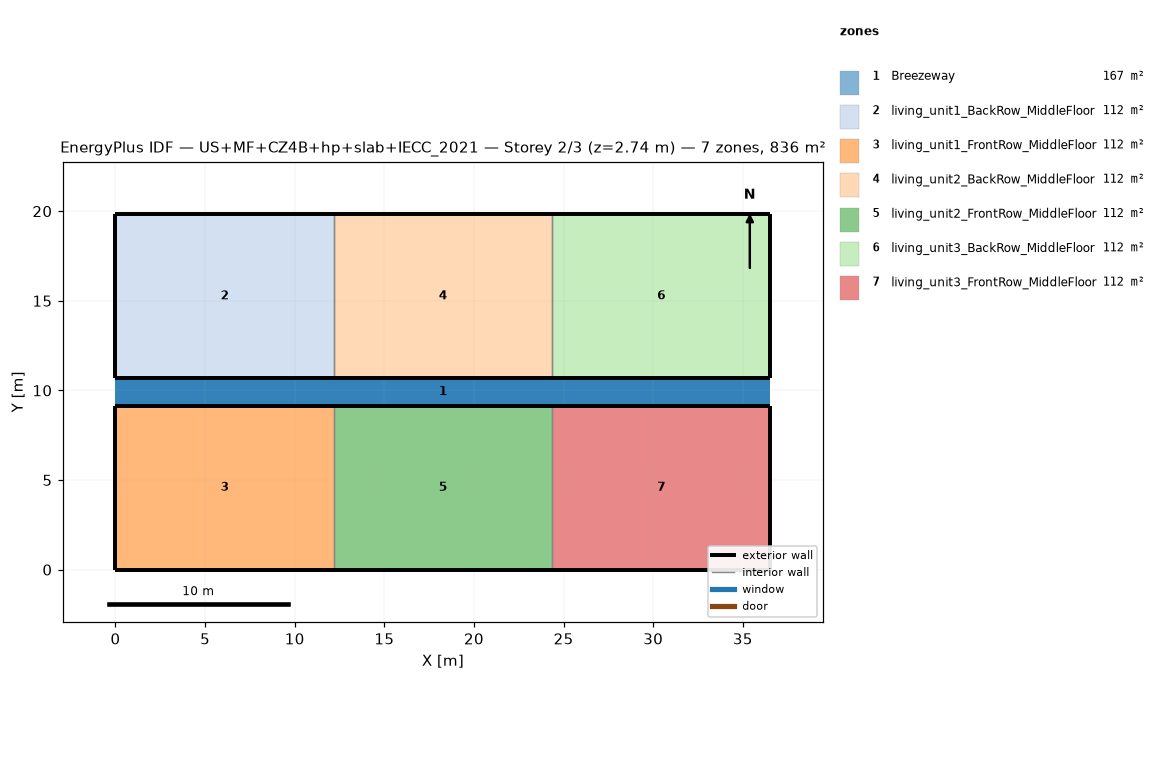
=== STOREY PLAN SPEC (per zone: floor XY polygon, exterior-wall plan segments, windows/doors) ===
zone 1: Breezeway  (167.0 m²)
  floor: (36.54, 9.16) (0.00, 9.16) (0.00, 10.68) (36.54, 10.68)
  floor: (36.54, 9.16) (0.00, 9.16) (0.00, 10.68) (36.54, 10.68)
  floor: (36.54, 9.16) (0.00, 9.16) (0.00, 10.68) (36.54, 10.68)
zone 2: living_unit1_BackRow_MiddleFloor  (111.5 m²)
  floor: (12.18, 10.68) (0.00, 10.68) (0.00, 19.84) (12.18, 19.84)
  exterior wall: (0.00, 10.68) – (12.18, 10.68)  [12.2 m]
  exterior wall: (12.18, 19.84) – (0.00, 19.84)  [12.2 m]
  exterior wall: (0.00, 19.84) – (0.00, 10.68)  [9.2 m]
  interior walls: 1
zone 3: living_unit1_FrontRow_MiddleFloor  (111.5 m²)
  floor: (12.18, 0.00) (0.00, 0.00) (0.00, 9.16) (12.18, 9.16)
  exterior wall: (0.00, 0.00) – (12.18, 0.00)  [12.2 m]
  exterior wall: (12.18, 9.16) – (0.00, 9.16)  [12.2 m]
  exterior wall: (0.00, 9.16) – (0.00, 0.00)  [9.2 m]
  interior walls: 1
zone 4: living_unit2_BackRow_MiddleFloor  (111.5 m²)
  floor: (24.36, 10.68) (12.18, 10.68) (12.18, 19.84) (24.36, 19.84)
  exterior wall: (12.18, 10.68) – (24.36, 10.68)  [12.2 m]
  exterior wall: (24.36, 19.84) – (12.18, 19.84)  [12.2 m]
  interior walls: 2
zone 5: living_unit2_FrontRow_MiddleFloor  (111.5 m²)
  floor: (24.36, 0.00) (12.18, 0.00) (12.18, 9.16) (24.36, 9.16)
  exterior wall: (12.18, 0.00) – (24.36, 0.00)  [12.2 m]
  exterior wall: (24.36, 9.16) – (12.18, 9.16)  [12.2 m]
  interior walls: 2
zone 6: living_unit3_BackRow_MiddleFloor  (111.5 m²)
  floor: (36.54, 10.68) (24.36, 10.68) (24.36, 19.84) (36.54, 19.84)
  exterior wall: (24.36, 10.68) – (36.54, 10.68)  [12.2 m]
  exterior wall: (36.54, 10.68) – (36.54, 19.84)  [9.2 m]
  exterior wall: (36.54, 19.84) – (24.36, 19.84)  [12.2 m]
  interior walls: 1
zone 7: living_unit3_FrontRow_MiddleFloor  (111.5 m²)
  floor: (36.54, 0.00) (24.36, 0.00) (24.36, 9.16) (36.54, 9.16)
  exterior wall: (24.36, 0.00) – (36.54, 0.00)  [12.2 m]
  exterior wall: (36.54, 0.00) – (36.54, 9.16)  [9.2 m]
  exterior wall: (36.54, 9.16) – (24.36, 9.16)  [12.2 m]
  interior walls: 1

=== DERIVED (storey summary) ===
Building: US+MF+CZ4B+hp+slab+IECC_2021
Storey: 2 of 3  (floor level z = 2.74 m)
Storey gross floor area: 836.2 m²
Zones on this storey: 7
  - Breezeway: floor 167.0 m²
  - living_unit1_BackRow_MiddleFloor: floor 111.5 m²; exterior wall 33.5 m (86.9 m²); WWR 0.0%
  - living_unit1_FrontRow_MiddleFloor: floor 111.5 m²; exterior wall 33.5 m (86.9 m²); WWR 0.0%
  - living_unit2_BackRow_MiddleFloor: floor 111.5 m²; exterior wall 24.4 m (63.1 m²); WWR 0.0%
  - living_unit2_FrontRow_MiddleFloor: floor 111.5 m²; exterior wall 24.4 m (63.1 m²); WWR 0.0%
  - living_unit3_BackRow_MiddleFloor: floor 111.5 m²; exterior wall 33.5 m (86.9 m²); WWR 0.0%
  - living_unit3_FrontRow_MiddleFloor: floor 111.5 m²; exterior wall 33.5 m (86.9 m²); WWR 0.0%
Zone adjacency (shared interzone walls):
  - living_unit1_BackRow_MiddleFloor ↔ living_unit2_BackRow_MiddleFloor
  - living_unit1_FrontRow_MiddleFloor ↔ living_unit2_FrontRow_MiddleFloor
  - living_unit2_BackRow_MiddleFloor ↔ living_unit3_BackRow_MiddleFloor
  - living_unit2_FrontRow_MiddleFloor ↔ living_unit3_FrontRow_MiddleFloor